Run: headless pygame with SDL's dummy video driver; simulated clock (each Clock.tick advances the game by its frame time, no real sleeping); random seed 0; keys injected as events and as key.get_pressed() state; no mouse input.
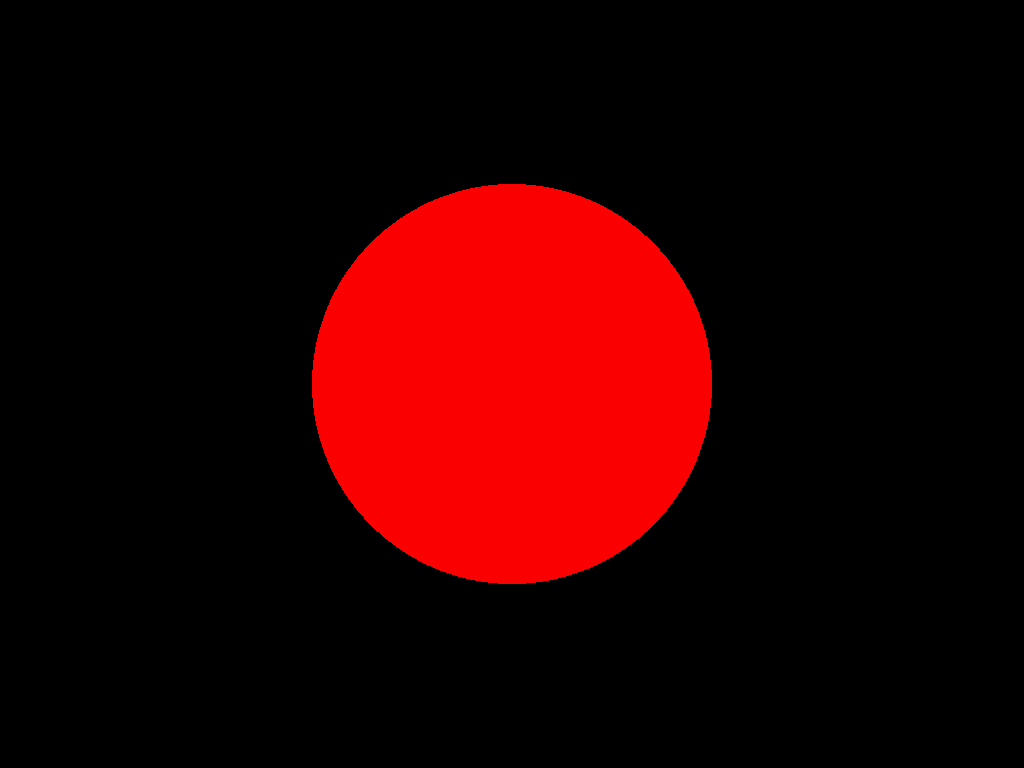
Frame 1 of 4 · flips 1–60 · no input
Frame 2 of 4 · flips 61–180 · tapped SPACE, RETURN · held RIGHT (→), D · screen unchanged from frame 1, image omitted
Frame 3 of 4 · flips 181–300 · held DOWN (↓), S · screen unchanged from frame 2, image omitted
Frame 4 of 4 · flips 301–420 · held LEFT (←), A, UP (↑), W · screen unchanged from frame 3, image omitted

The pygame program that drew these frames:

import pygame
 # Initialize Pygame
pygame.init()
screen_size = (1024, 768)

def main():

    def create_main_surface():
            # Create window with given size
            return pygame.display.set_mode(screen_size)

    mainSurface =  create_main_surface()
    def render_frame():
        pygame.draw.circle(mainSurface,(250,0,0),(1024/2, 768/2),200,0)
        

    
    while True:
        pygame.display.flip()
        render_frame()
        
        
main()
